6-way image classification set "augmented" from GitHub (haneens5905/MSI-System); label vocabulary: cardboard, glass, metal, paper, plastic, trash.

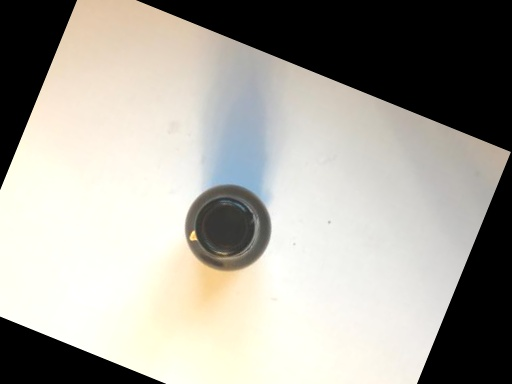
Label: glass

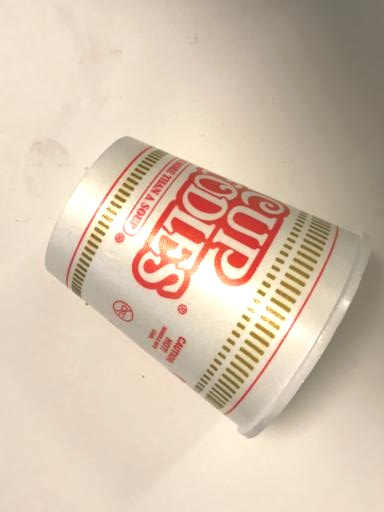
Label: trash

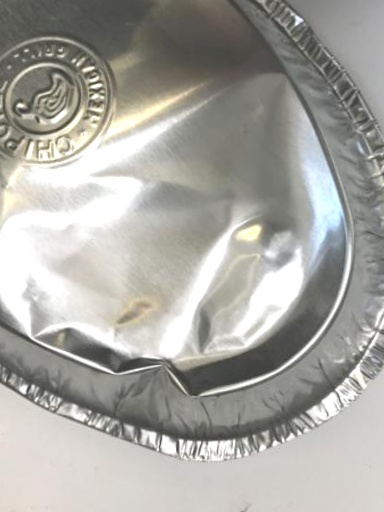
Label: metal

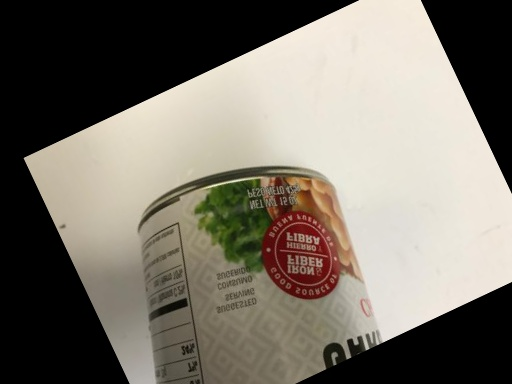
Label: metal

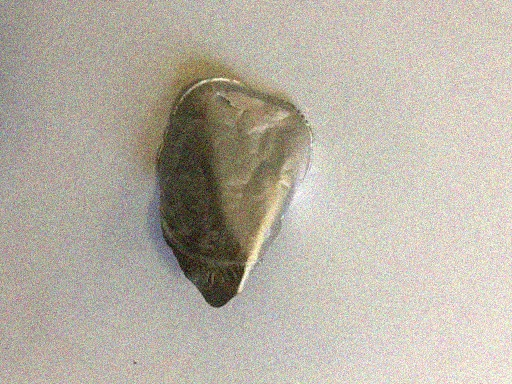
Label: trash

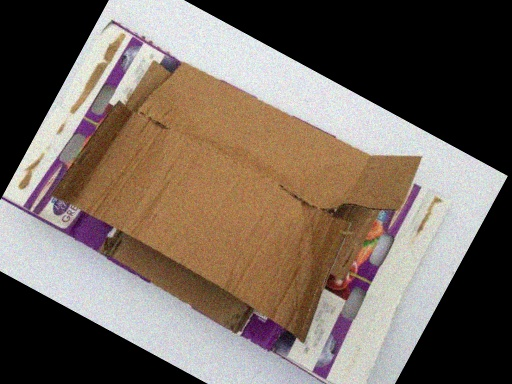
Label: cardboard
